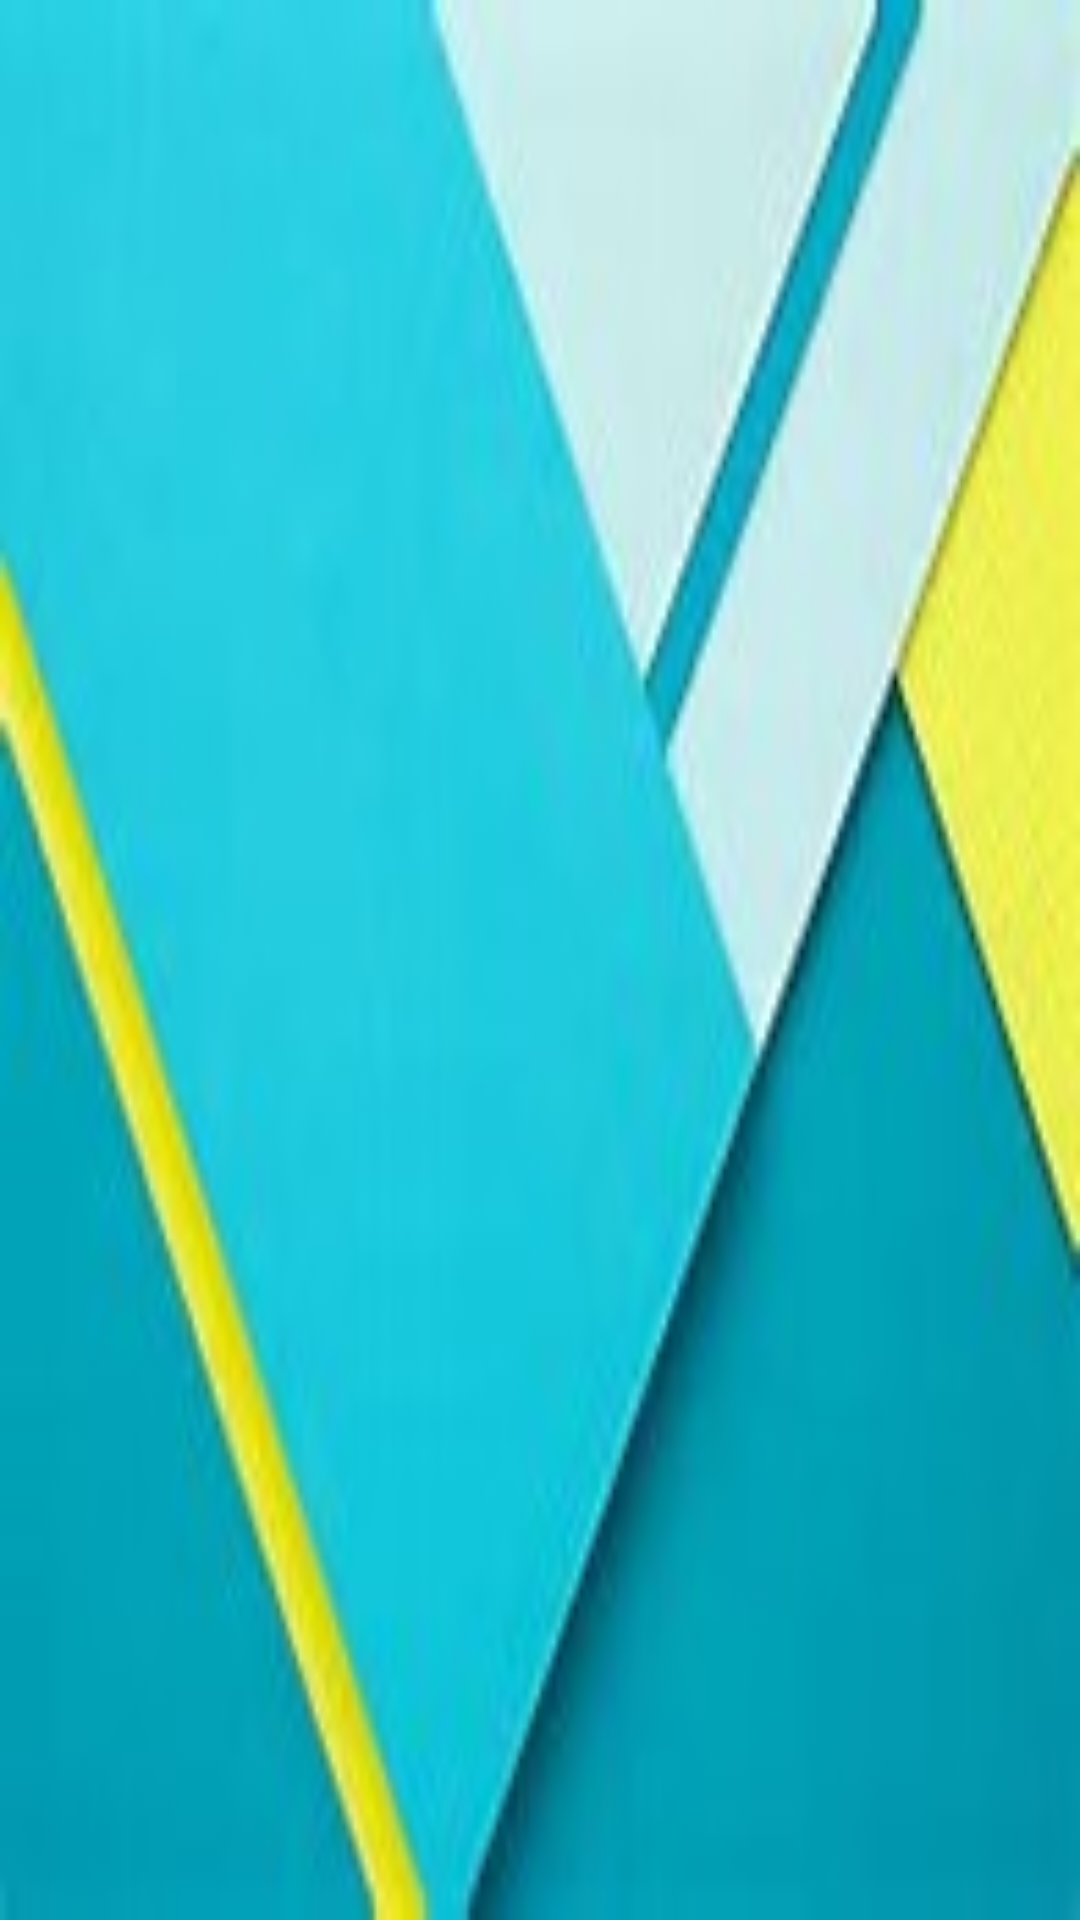

Produce the Android XML layout that renders to this screen, including the resource entries it uses.
<!-- AndroidManifest.xml: application theme AppTheme -->
<!-- res/layout/navigation_header.xml -->
<?xml version="1.0" encoding="utf-8"?>
<RelativeLayout xmlns:android="http://schemas.android.com/apk/res/android"
    android:layout_width="match_parent" android:layout_height="200dp"
    android:background="@drawable/navigationbackground">

</RelativeLayout>
<!-- resources referenced by this layout -->
<resources>
  <!-- drawable navigationbackground: jpg bitmap (drawable-xxxhdpi, 5780 bytes) -->
  <style name="AppTheme" parent="AppTheme.Base">
          
  
      </style>
  <style name="AppTheme.Base" parent="Theme.AppCompat.Light.DarkActionBar">
          <item name="colorPrimary">@color/colorPrimary</item>
          <item name="colorPrimaryDark">@color/colorPrimaryDark</item>
          <item name="colorAccent">@color/colorAccent</item>
  
      </style>
  <color name="colorPrimary">#9e9e9e</color>
  <color name="colorPrimaryDark">#616161</color>
  <color name="colorAccent">#ffc107</color>
</resources>
